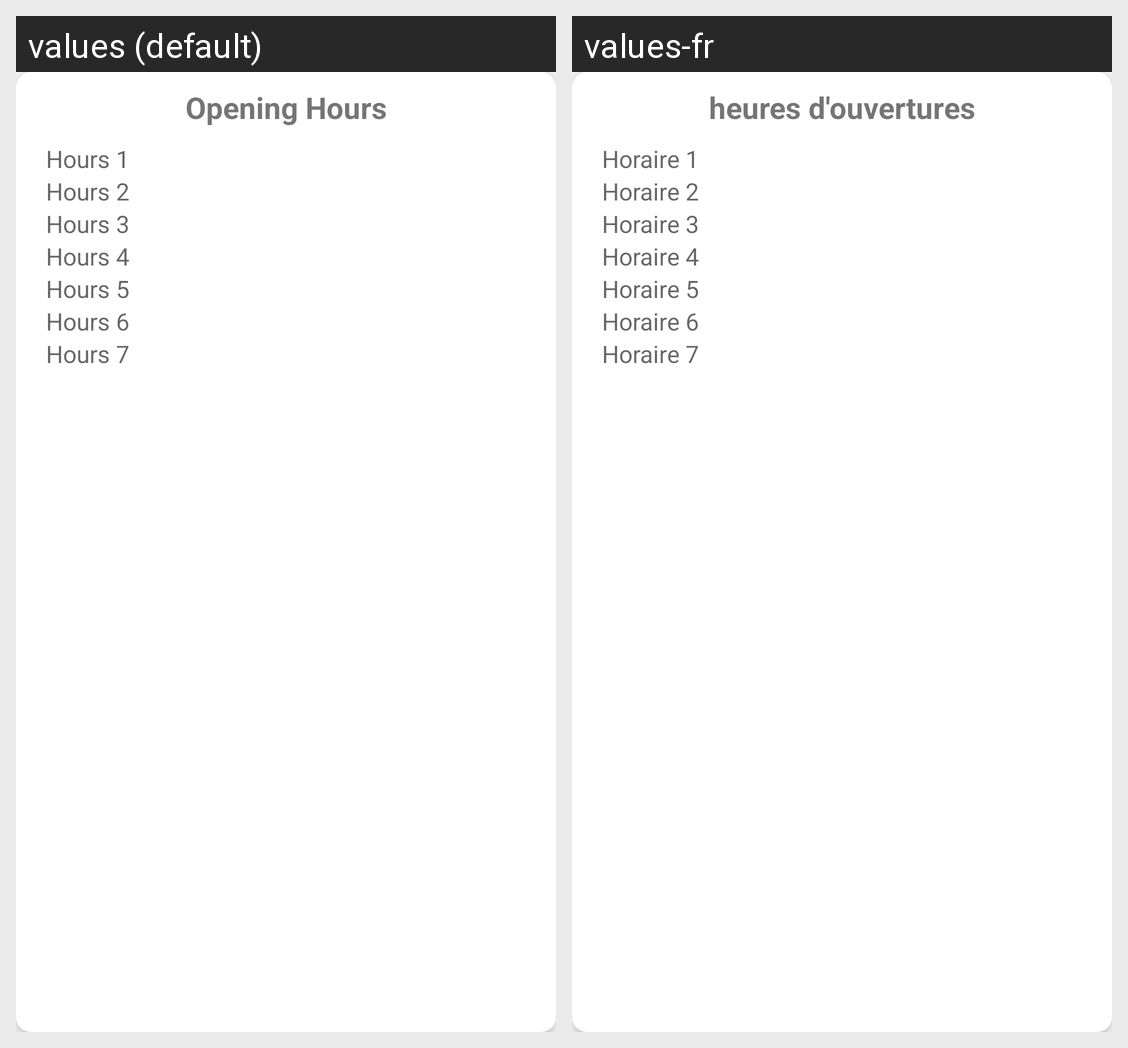

Here is an Android app screen in its default locale and in the app's own translations. Write out the translated-string differences for the strings that appear on this screen.
Android screen res/layout/mcv_hours.xml rendered under 2 locales, left to right: values (default), values-fr. Device: Nexus 5 (rendered at 1080×1920; each locale shown at half size, 540×960, under a caption strip naming it); theme AppTheme.
Strings drawn on this screen, with the default value and each locale's value (text and hints the layout hard-codes, and strings that could not be matched under every locale, appear in the picture but are not listed):

opening_hours
  values: Opening Hours
  values-fr: heures d'ouvertures

hours_1
  values: Hours 1
  values-fr: Horaire 1

hours_2
  values: Hours 2
  values-fr: Horaire 2

hours_3
  values: Hours 3
  values-fr: Horaire 3

hours_4
  values: Hours 4
  values-fr: Horaire 4

hours_5
  values: Hours 5
  values-fr: Horaire 5

hours_6
  values: Hours 6
  values-fr: Horaire 6

hours_7
  values: Hours 7
  values-fr: Horaire 7
